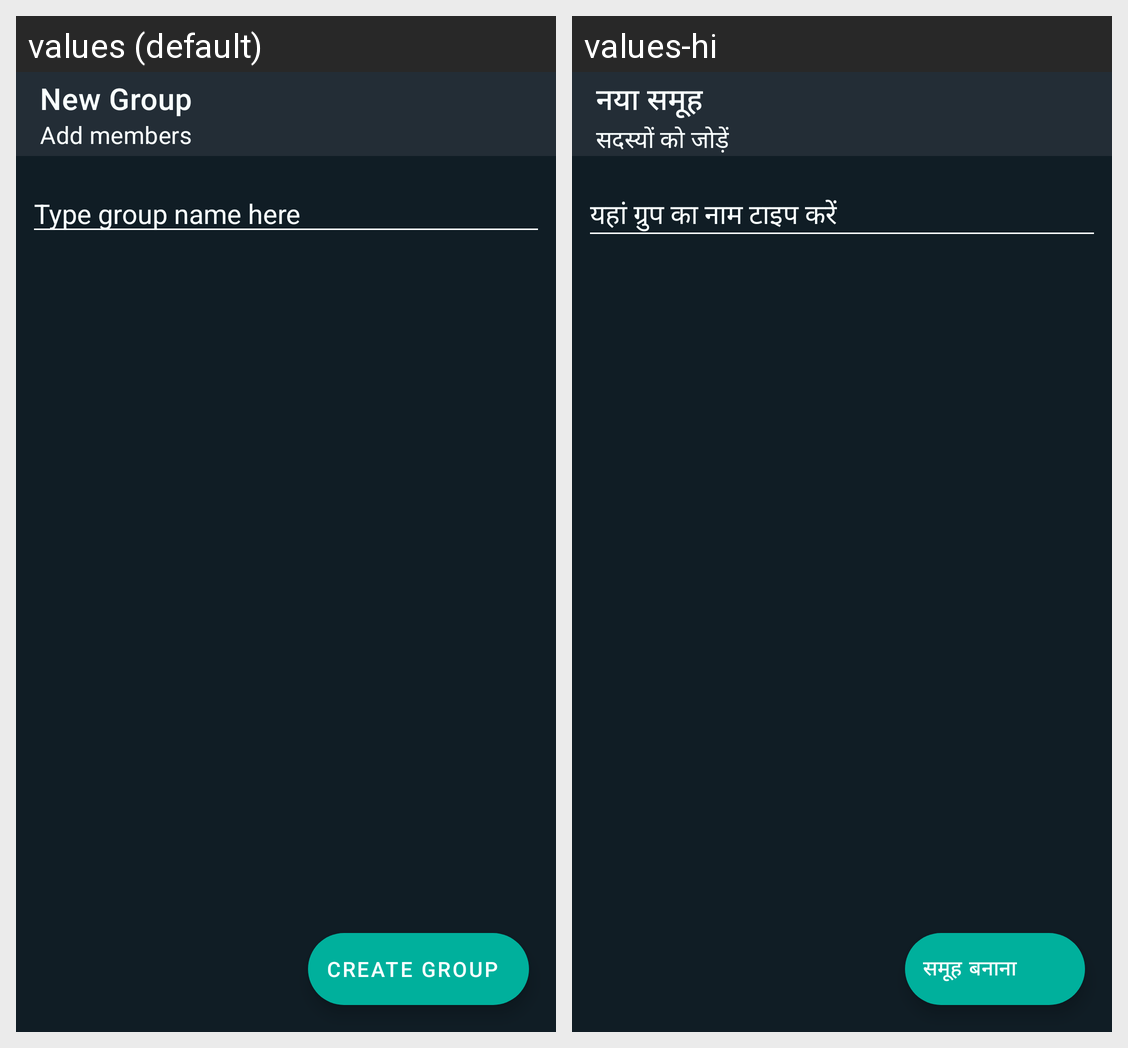

Translations of the strings shown on this Android screen, per locale in the grid:
Android screen res/layout/activity_new_group.xml rendered under 2 locales, left to right: values (default), values-hi. Device: Nexus 5 (rendered at 1080×1920; each locale shown at half size, 540×960, under a caption strip naming it); theme Theme.ChatApp.
Strings drawn on this screen, with the default value and each locale's value (text and hints the layout hard-codes, and strings that could not be matched under every locale, appear in the picture but are not listed):

new_group_sub_title
  values: Add members
  values-hi: सदस्यों को जोड़ें

new_group_title
  values: New Group
  values-hi: नया समूह

new_group_name_hint
  values: Type group name here
  values-hi: यहां ग्रुप का नाम टाइप करें

create_group_button_text
  values: Create Group
  values-hi: समूह बनाना
